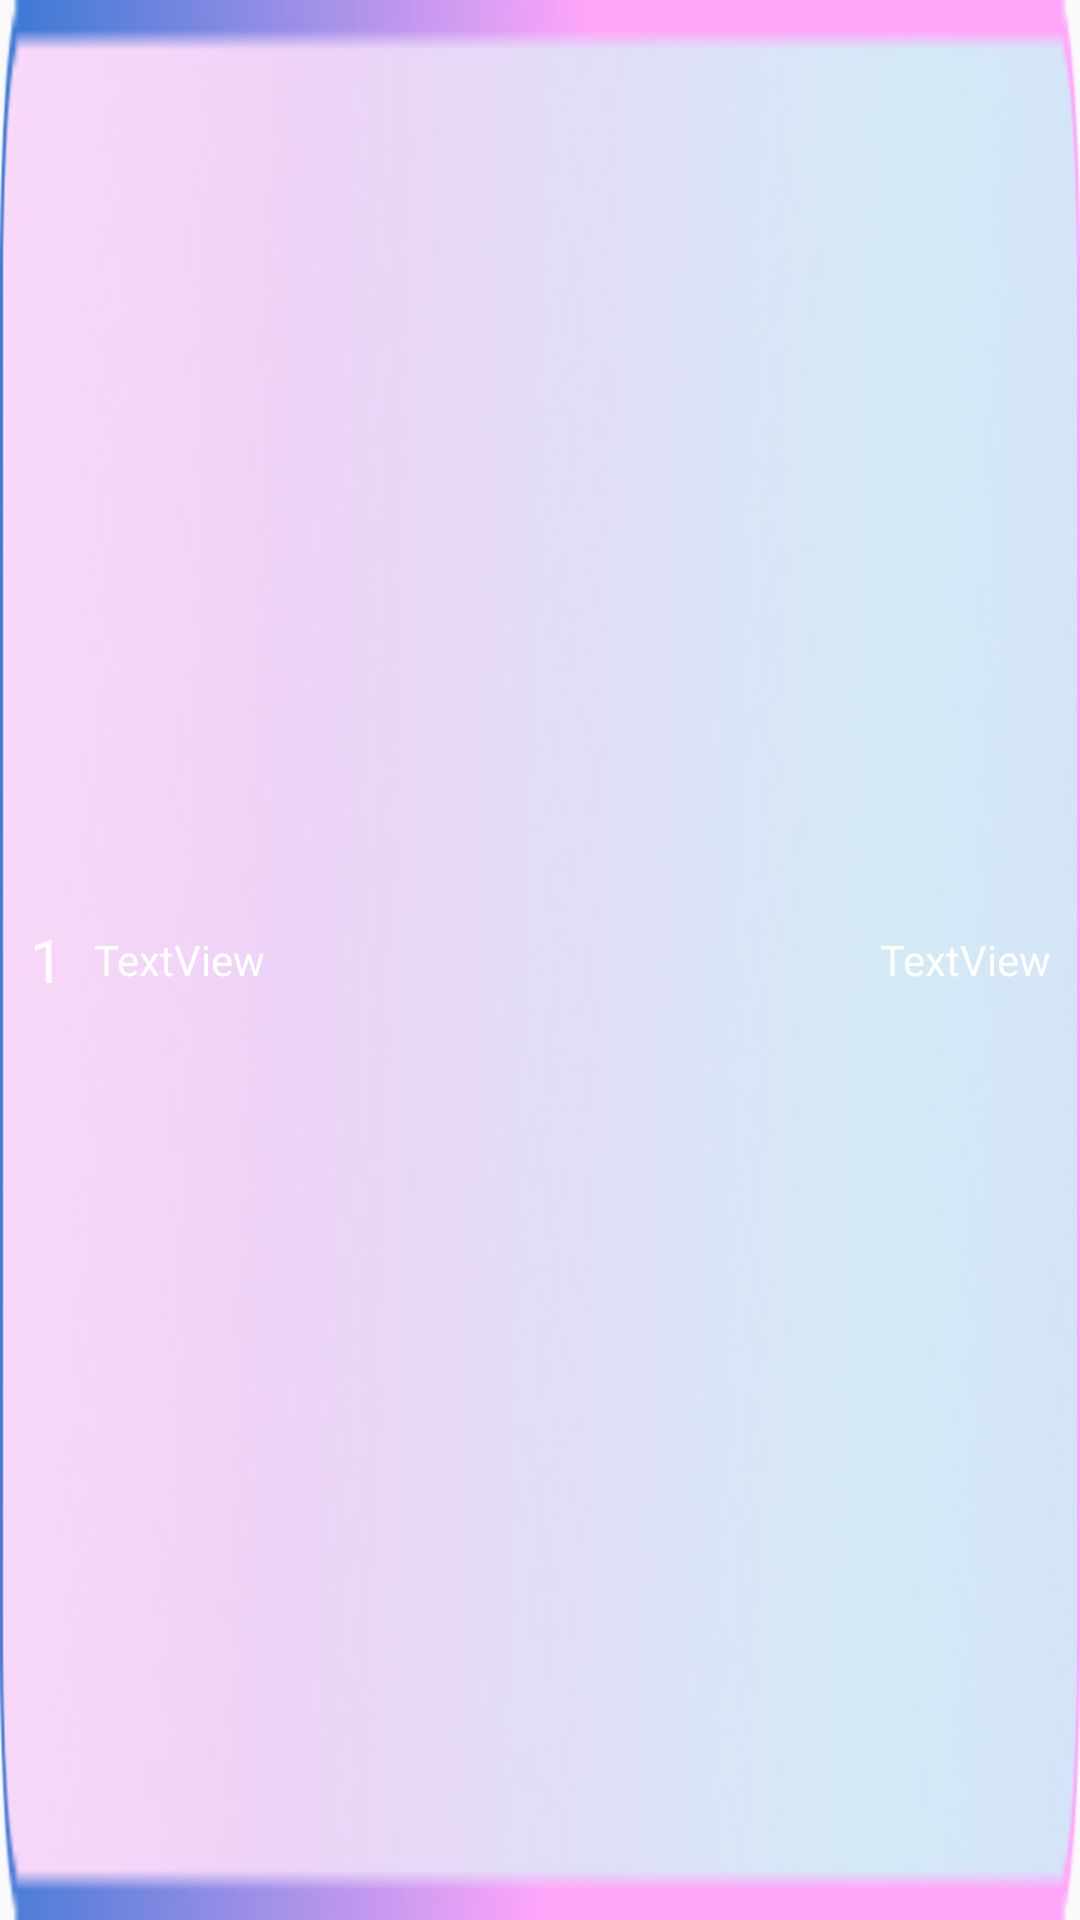

This screen was rendered from an Android layout file. Write that file and the resources it references.
<!-- AndroidManifest.xml: application theme Theme.BrainRealm -->
<!-- res/layout/user_card.xml -->
<?xml version="1.0" encoding="utf-8"?>
<LinearLayout xmlns:android="http://schemas.android.com/apk/res/android"
    xmlns:tools="http://schemas.android.com/tools"
    android:layout_width="match_parent"
    android:layout_height="50dp"
    android:layout_marginTop="12dp"
    android:background="@drawable/leader_page_rectangle"
    android:orientation="horizontal">

    <TextView
        android:id="@+id/user_card_number"
        android:layout_width="wrap_content"
        android:layout_height="wrap_content"
        android:layout_gravity="center"
        android:layout_marginStart="10dp"
        android:fontFamily="@font/goldman"
        android:gravity="center"
        android:text="1"
        android:textColor="@color/white"
        android:textSize="20sp" />

    <TextView
        android:id="@+id/user_card_fullName"
        android:layout_width="wrap_content"
        android:layout_height="wrap_content"
        android:layout_gravity="center"
        android:layout_marginStart="10dp"
        android:fontFamily="@font/goldman"
        android:gravity="center"
        android:text="TextView"
        android:textColor="@color/white" />

    <TextView
        android:id="@+id/user_card_xal"
        android:layout_width="wrap_content"
        android:layout_height="wrap_content"
        android:layout_gravity="center"
        android:layout_weight="1"
        android:gravity="end"
        android:paddingRight="10dp"
        android:text="TextView"
        android:textColor="@color/white" />
</LinearLayout>
<!-- resources referenced by this layout -->
<resources>
  <color name="white">#FFFFFFFF</color>
  <!-- drawable leader_page_rectangle: png bitmap (drawable, 71454 bytes) -->
  <style name="Theme.BrainRealm" parent="Base.Theme.BrainRealm" />
  <style name="Base.Theme.BrainRealm" parent="Theme.AppCompat.DayNight.NoActionBar">
          
          
      </style>
</resources>
